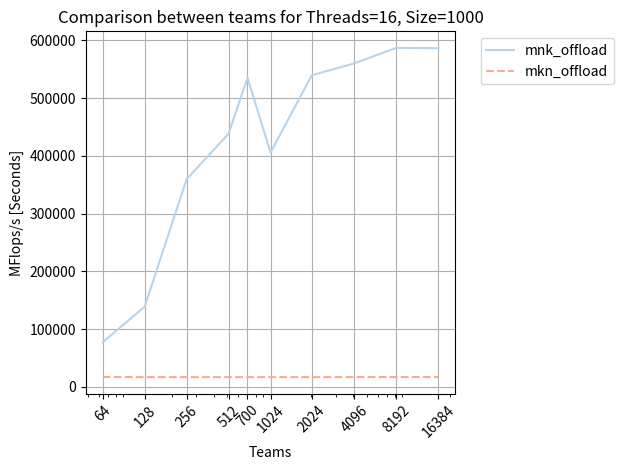

Write the Python code that produced this figure. (Note: this script raises an exception after producing the figure.)

import matplotlib.pyplot as plt
import numpy as np

grid_sizes = [100, 200, 500, 1000, 2000, 5000]

# Data for mnk_offload
iterations_mnk_offload_1_team = [20509.859,
47988.204,
69776.498,
77094.942,
49419.468,
48108.123,]
iterations_mnk_offload_2_teams = [ 24663.041,
 70951.673,
123452.899,
138657.720,
 97206.199,
 95565.830,]
iterations_mnk_offload_4_teams = [  27791.078,
111833.676,
273382.440,
359578.743,
287179.282,
250296.628,]
iterations_mnk_offload_6_teams = [ 27884.633,
118479.701,
313213.710,
438413.182,
339283.093,
328210.668,]
iterations_mnk_offload_8_teams = [  27786.375,
120088.482,
353561.108,
535264.358,
443499.429,
469930.469,]
iterations_mnk_offload_10_teams = [  26807.369,
119806.260,
304115.718,
405887.760,
502928.968,
519601.507,]
iterations_mnk_offload_12_teams = [ 27956.577,
118994.256,
340815.432,
539576.163,
611068.591,
641051.820,]
iterations_mnk_offload_14_teams = [  27905.328,
118498.032,
354076.302,
560368.649,
685407.428,
718695.406,]
iterations_mnk_offload_16_teams = [ 27740.578,
118838.207,
366376.049,
587272.729,
757389.036,
799219.300,
]

iterations_mnk_offload_18_teams = [ 22967.659,
111806.748,
364745.917,
586528.717,
755185.470,
798390.042,
]


# Data for lib
iterations_mkn_offload_1_team = [ 1699.584,
 3246.930,
 9200.600,
16915.478,
12429.744,
10377.851,]
iterations_mkn_offload_2_teams = [ 1699.623,
 3249.715,
 9020.346,
16641.352,
21505.934,
17135.599,]
iterations_mkn_offload_4_teams = [  1700.977,
 3246.732,
 9022.123,
16657.380,
21463.433,
25867.622,]
iterations_mkn_offload_6_teams = [  1700.200,
 3245.985,
 9003.471,
16663.025,
21138.517,
48436.371,]
iterations_mkn_offload_8_teams = [  1693.361,
 3240.120,
 8967.134,
16631.095,
21261.897,
48459.299,]
iterations_mkn_offload_10_teams = [  1699.021,
 3247.421,
 9020.994,
16671.617,
21244.280,
48331.813,]
iterations_mkn_offload_12_teams = [  1699.728,
 3243.250,
 9022.553,
16619.834,
21263.253,
48235.603,]
iterations_mkn_offload_14_teams = [  1711.180,
 3250.651,
 9118.211,
16717.153,
21327.443,
48428.688,]
iterations_mkn_offload_16_teams = [  1710.917,
 3252.612,
 9106.878,
16778.152,
21305.114,
48325.992,]

iterations_mkn_offload_18_teams = [  1710.906,
 3250.761,
 9121.135,
16756.823,
21466.958,
48296.668,]


# Various team numbers
team_numbers = [64, 128, 256, 512, 700, 1024, 2024, 4096, 8192, 16384]

# Get unique labels for each combination of implementation and team number
labels_mnk_offload = [f'mnk_offload' for n in team_numbers]
labels_mkn_offload = [f'mkn_offload' for n in team_numbers]
labels = labels_mnk_offload + labels_mkn_offload

# Reshape the data for bar plotting
data_mnk_offload = np.array([iterations_mnk_offload_1_team[3], iterations_mnk_offload_2_teams[3], iterations_mnk_offload_4_teams[3],
                         iterations_mnk_offload_6_teams[3], iterations_mnk_offload_8_teams[3], iterations_mnk_offload_10_teams[3],
                         iterations_mnk_offload_12_teams[3], iterations_mnk_offload_14_teams[3], iterations_mnk_offload_16_teams[3], iterations_mnk_offload_18_teams[3]])
data_mkn_offload = np.array([iterations_mkn_offload_1_team[3], iterations_mkn_offload_2_teams[3], iterations_mkn_offload_4_teams[3],
                     iterations_mkn_offload_6_teams[3], iterations_mkn_offload_8_teams[3], iterations_mkn_offload_10_teams[3],
                     iterations_mkn_offload_12_teams[3], iterations_mkn_offload_14_teams[3], iterations_mkn_offload_16_teams[3], iterations_mkn_offload_18_teams[3]])


# Plotting with shades of blue for mnk_offload and shades of red for mkn_offload
mnk_offload_colors = plt.cm.Blues(np.linspace(0.3, 1, len(team_numbers)))
mkn_offload_colors = plt.cm.Reds(np.linspace(0.3, 1, len(team_numbers)))

plt.plot(team_numbers, data_mnk_offload, label=labels_mnk_offload[0], linestyle='-', color=mnk_offload_colors[0])
plt.plot(team_numbers, data_mkn_offload, label=labels_mkn_offload[0], linestyle='--', color=mkn_offload_colors[0])

plt.xlabel('Teams')
plt.xscale("log")
plt.ylabel('MFlops/s [Seconds]')
plt.title('Comparison between teams for Threads=16, Size=1000')
plt.grid(True)
plt.legend(bbox_to_anchor=(1.05, 1), loc='upper left')
plt.xticks(team_numbers, labels=team_numbers)  # Display thread numbers on the x-axis
plt.xticks(rotation=45)  # Rotate x-axis labels for better visibility
plt.tight_layout()  # Adjust layout to prevent cropping of labels
plt.savefig("plots/q2plot2_2")
plt.show()